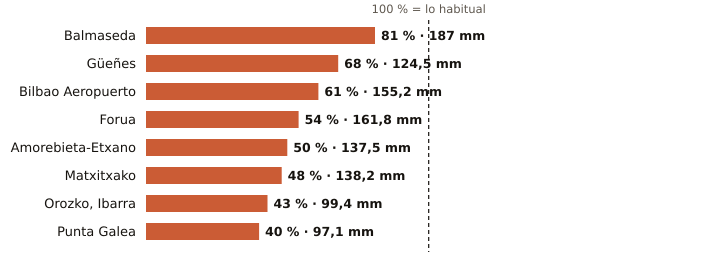

Values plotted in this chart, from the file beside it:
estacion, provincia, indicativo, mm_otono, referencia_mm, pct, periodo_referencia, hasta, hora
Balmaseda, Bizkaia, 1078C, 187.0, 230.8, 81, 2009-2025, 2026-11-11, 18
Güeñes, Bizkaia, 1078I, 124.5, 181.8, 68, 1997-2025, 2026-11-11, 18
Bilbao Aeropuerto, Bizkaia, 1082, 155.2, 255.6, 61, 1991-2020, 2026-11-11, 18
Forua, Bizkaia, 1056K, 161.8, 302.2, 54, 2009-2025, 2026-11-11, 18
Amorebieta-Etxano, Bizkaia, 1074C, 137.5, 273.4, 50, 2009-2025, 2026-11-11, 18
Matxitxako, Bizkaia, 1057B, 138.2, 288.0, 48, 1991-2020, 2026-11-11, 18
Orozko, Ibarra, Bizkaia, 1064L, 99.4, 233.5, 43, 2010-2025, 2026-11-11, 18
Punta Galea, Bizkaia, 1059X, 97.1, 242.3, 40, 2005-2025, 2026-11-11, 18
